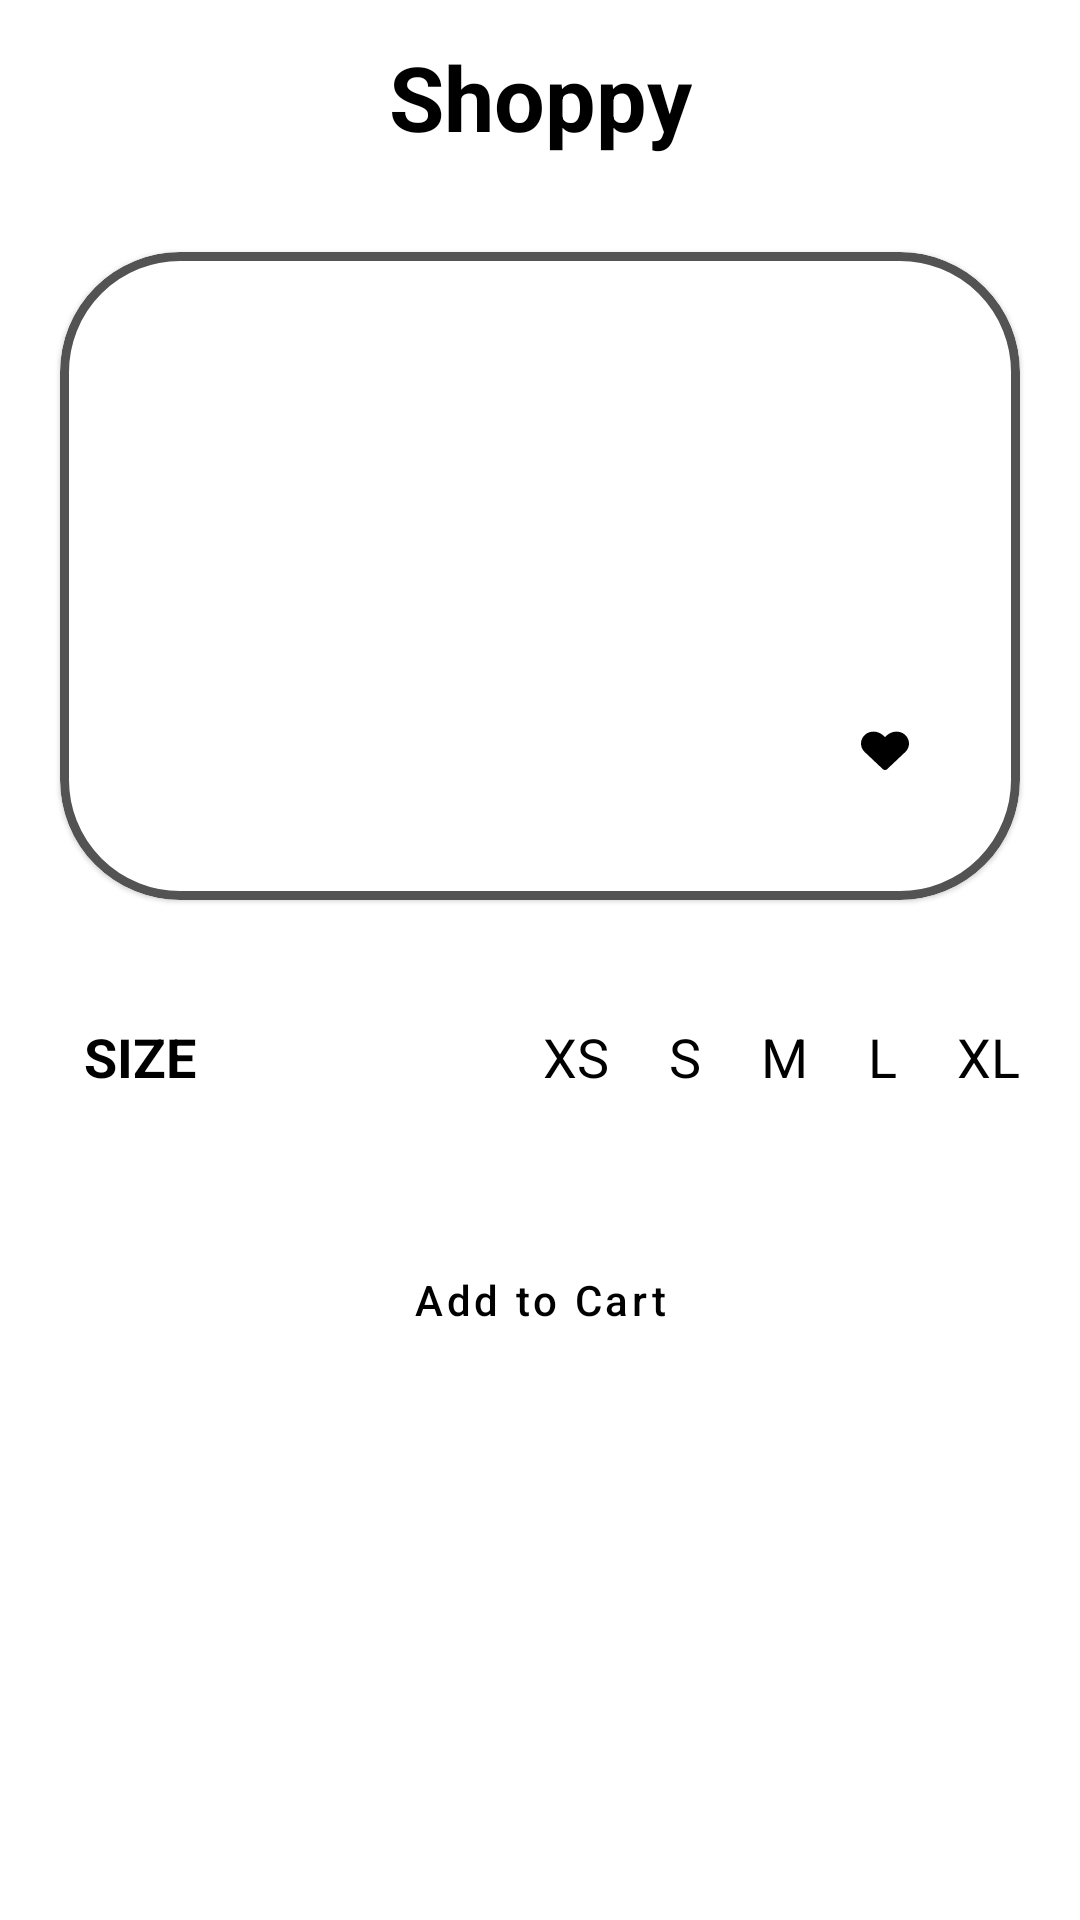

Android layout source for this screen:
<!-- AndroidManifest.xml: application theme Theme.Azshop -->
<!-- res/layout/activity_details.xml -->
<?xml version="1.0" encoding="utf-8"?>
<androidx.constraintlayout.widget.ConstraintLayout xmlns:android="http://schemas.android.com/apk/res/android"
    xmlns:app="http://schemas.android.com/apk/res-auto"
    xmlns:tools="http://schemas.android.com/tools"
    android:layout_width="match_parent"
    android:layout_height="match_parent"
    tools:context=".ui.detailsscreen.DetailsActivity">

    <ImageView
        android:id="@+id/btn_back"
        android:layout_width="30dp"
        android:layout_height="30dp"
        android:layout_margin="10dp"
        android:src="@drawable/ic_back"
        app:layout_constraintBottom_toTopOf="@+id/guidelineappbar"
        app:layout_constraintStart_toStartOf="parent"
        app:layout_constraintTop_toTopOf="parent" />

    <TextView
        android:id="@+id/textView4"
        android:layout_width="wrap_content"
        android:layout_height="wrap_content"
        android:text="@string/shoppy"
        android:textColor="@color/black"
        android:textSize="30sp"
        android:textStyle="bold"
        app:layout_constraintBottom_toTopOf="@id/guidelineappbar"
        app:layout_constraintEnd_toEndOf="parent"
        app:layout_constraintStart_toStartOf="parent"
        app:layout_constraintTop_toTopOf="parent" />


    <androidx.constraintlayout.widget.Guideline
        android:id="@+id/guidelineappbar"
        android:layout_width="match_parent"
        android:layout_height="wrap_content"
        android:orientation="horizontal"
        app:layout_constraintGuide_percent="0.1" />


    <com.google.android.material.card.MaterialCardView
        android:id="@+id/cdv_item_clothe"
        android:layout_width="match_parent"
        android:layout_height="0dp"
        android:layout_margin="20dp"
        app:cardCornerRadius="40dp"
        app:layout_constraintBottom_toTopOf="@+id/guidelinebottom"
        app:layout_constraintTop_toTopOf="@+id/guidelineappbar"
        app:strokeColor="@color/darkgray"
        app:strokeWidth="3dp">

        <androidx.constraintlayout.widget.ConstraintLayout
            android:layout_width="match_parent"
            android:layout_height="match_parent">


            <ImageView
                android:id="@+id/img_article_details"
                android:layout_width="match_parent"
                android:layout_height="match_parent"
                android:scaleType="centerCrop"
                tools:background="@color/purple_200"
                tools:layout_editor_absoluteX="0dp"
                tools:layout_editor_absoluteY="0dp" />

            <ImageView
                android:id="@+id/btn_addtofav"
                android:layout_width="50dp"
                android:layout_height="50dp"
                android:layout_margin="20dp"
                android:src="@drawable/ic_fav_roundsvg"
                app:layout_constraintBottom_toBottomOf="parent"
                app:layout_constraintEnd_toEndOf="parent" />

            <TextView
                android:id="@+id/item_name"
                android:layout_width="wrap_content"
                android:layout_height="wrap_content"
                android:layout_marginHorizontal="20dp"
                android:layout_marginVertical="5dp"
                android:gravity="center"
                android:textColor="@color/black"
                android:textSize="16sp"
                android:textStyle="bold"
                app:layout_constraintBottom_toTopOf="@id/item_price"
                app:layout_constraintStart_toStartOf="parent"
                tools:text="tousers" />

            <TextView
                android:id="@+id/item_price"
                android:layout_width="wrap_content"
                android:layout_height="wrap_content"
                android:layout_marginHorizontal="20dp"
                android:layout_marginBottom="20dp"
                android:gravity="center"
                android:textColor="@color/black"
                android:textSize="16sp"
                android:textStyle="bold"
                app:layout_constraintBottom_toBottomOf="parent"
                app:layout_constraintEnd_toEndOf="@id/item_name"
                app:layout_constraintStart_toStartOf="@id/item_name"
                tools:text="20" />


        </androidx.constraintlayout.widget.ConstraintLayout>

    </com.google.android.material.card.MaterialCardView>

    <androidx.constraintlayout.widget.Guideline
        android:id="@+id/guidelinebottom"
        android:layout_width="match_parent"
        android:layout_height="wrap_content"
        android:orientation="horizontal"
        app:layout_constraintGuide_percent="0.5" />

    <TextView
        android:id="@+id/textView5"
        android:layout_width="wrap_content"
        android:layout_height="wrap_content"
        android:layout_marginVertical="20dp"
        android:layout_marginStart="28dp"
        android:layout_marginTop="8dp"
        android:text="@string/size"
        android:textColor="@color/black"
        android:textSize="18sp"
        android:textStyle="bold"
        app:layout_constraintStart_toStartOf="parent"
        app:layout_constraintTop_toTopOf="@+id/guidelinebottom" />


    <TextView
        android:id="@+id/size_xl"
        android:layout_width="wrap_content"
        android:layout_height="wrap_content"
        android:layout_marginHorizontal="20dp"
        android:layout_marginVertical="20dp"
        android:text="@string/xl"
        android:textColor="@color/black"
        android:textSize="18sp"
        app:layout_constraintEnd_toEndOf="parent"
        app:layout_constraintTop_toTopOf="@+id/guidelinebottom" />

    <TextView
        android:id="@+id/size_l"
        android:layout_width="wrap_content"
        android:layout_height="wrap_content"
        android:layout_marginHorizontal="20dp"
        android:layout_marginVertical="20dp"
        android:text="@string/l"
        android:textColor="@color/black"
        android:textSize="18sp"
        app:layout_constraintEnd_toStartOf="@id/size_xl"
        app:layout_constraintTop_toTopOf="@+id/guidelinebottom" />

    <TextView
        android:id="@+id/size_m"
        android:layout_width="wrap_content"
        android:layout_height="wrap_content"
        android:layout_marginHorizontal="20dp"
        android:layout_marginVertical="20dp"
        android:text="@string/m"
        android:textColor="@color/black"
        android:textSize="18sp"
        app:layout_constraintEnd_toStartOf="@id/size_l"
        app:layout_constraintTop_toTopOf="@+id/guidelinebottom" />

    <TextView
        android:id="@+id/size_s"
        android:layout_width="wrap_content"
        android:layout_height="wrap_content"
        android:layout_marginHorizontal="20dp"
        android:layout_marginVertical="20dp"
        android:text="@string/s"
        android:textColor="@color/black"
        android:textSize="18sp"

        app:layout_constraintEnd_toStartOf="@id/size_m"
        app:layout_constraintTop_toTopOf="@+id/guidelinebottom" />

    <TextView
        android:id="@+id/size_xs"
        android:layout_width="wrap_content"
        android:layout_height="wrap_content"
        android:layout_marginHorizontal="20dp"
        android:layout_marginVertical="20dp"
        android:text="@string/xs"
        android:textColor="@color/black"
        android:textSize="18sp"
        app:layout_constraintEnd_toStartOf="@id/size_s"
        app:layout_constraintTop_toTopOf="@+id/guidelinebottom" />


    <TextView
        android:id="@+id/tv_description"
        android:layout_width="match_parent"
        android:layout_height="wrap_content"
        android:layout_marginHorizontal="20dp"
        android:layout_marginVertical="10dp"
        android:minHeight="30dp"
        android:textColor="@color/black"
        app:layout_constraintEnd_toEndOf="parent"
        app:layout_constraintStart_toStartOf="parent"
        app:layout_constraintTop_toBottomOf="@+id/textView5"
        tools:text="description" />

    <Button
        android:id="@+id/btn_addtocart"
        style="@style/Widget.MaterialComponents.Button.OutlinedButton"
        android:layout_width="0dp"
        android:layout_height="wrap_content"
        android:layout_marginHorizontal="50dp"
        android:layout_marginVertical="5dp"
        android:backgroundTint="@color/lightgray"
        android:paddingVertical="10dp"
        android:text="@string/add_to_cart"
        android:textAllCaps="false"
        android:textColor="@color/black"
        app:layout_constraintEnd_toEndOf="parent"
        app:layout_constraintStart_toStartOf="parent"
        app:layout_constraintTop_toBottomOf="@+id/tv_description"
        app:strokeColor="@color/darkgray" />

</androidx.constraintlayout.widget.ConstraintLayout>
<!-- resources referenced by this layout -->
<resources>
  <color name="black">#FF000000</color>
  <color name="darkgray">#535353</color>
  <color name="lightgray">#D9D9D9</color>
  <color name="purple_200">#FFBB86FC</color>
  <!-- drawable ic_fav_roundsvg (drawable) -->
  <vector xmlns:android="http://schemas.android.com/apk/res/android"
      android:width="38dp"
      android:height="38dp"
      android:viewportWidth="38"
      android:viewportHeight="38">
    <path
        android:pathData="M19,15m-15,0a15,15 0,1 1,30 0a15,15 0,1 1,-30 0"
        android:fillColor="#ffffff"/>
    <path
        android:pathData="M23.901,11.206C22.599,10.192 20.663,10.374 19.468,11.501L19,11.942L18.532,11.501C17.34,10.374 15.401,10.192 14.1,11.206C12.608,12.37 12.53,14.459 13.865,15.721L18.461,20.06C18.758,20.34 19.24,20.34 19.537,20.06L24.133,15.721C25.471,14.459 25.392,12.37 23.901,11.206Z"
        android:fillColor="#000000"/>
  </vector>
  <string name="add_to_cart">Add to Cart</string>
  <string name="l">L</string>
  <string name="m">M</string>
  <string name="s">S</string>
  <string name="shoppy">Shoppy</string>
  <string name="size">SIZE</string>
  <string name="xl">XL</string>
  <string name="xs">XS</string>
  <style name="Theme.Azshop" parent="Theme.MaterialComponents.DayNight.NoActionBar">
          
          <item name="colorPrimary">@color/black</item>
          <item name="colorPrimaryVariant">@color/black</item>
          <item name="colorOnPrimary">@color/white</item>
          
          <item name="colorSecondary">@color/teal_200</item>
          <item name="colorSecondaryVariant">@color/teal_700</item>
          <item name="colorOnSecondary">@color/black</item>
          
          <item name="android:statusBarColor">?attr/colorPrimaryVariant</item>
          
      </style>
  <color name="white">#FFFFFFFF</color>
  <color name="teal_200">#FF03DAC5</color>
  <color name="teal_700">#FF018786</color>
</resources>
